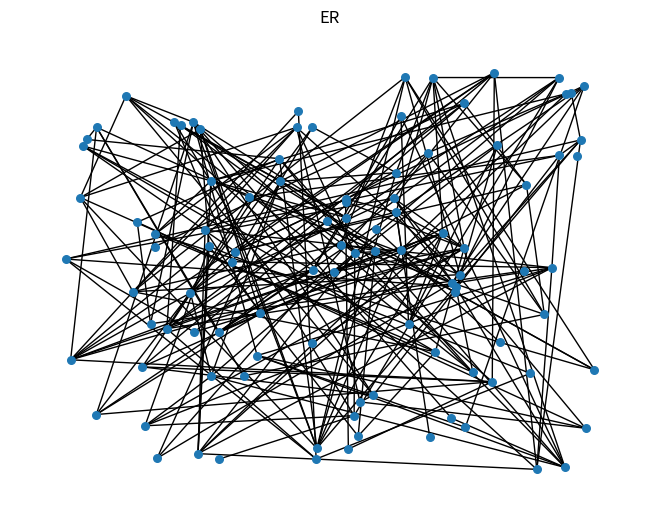

Generate this figure with matplotlib:
# -*- coding:utf-8 -*-


# ER模型
import networkx as ne #导入建网络模型包，命名ne
import matplotlib.pyplot as plt #导入科学绘图包，命名mp
#erdos renyi graphy
rg=ne.erdos_renyi_graph(100,0.05) #修改节点个数和连接概率
ps=ne.random_layout(rg)#布置框架
ne.draw(rg,ps,with_labels=False,node_size=30)
plt.xlabel("")#横坐标名字
plt.ylabel("")#纵坐标名字
plt.title("ER")
plt.show()
# print(rg.degree,len(rg.degree))
sum = 0
j = 0
for i in rg.degree:
    sum = sum + i[1]
print(sum/len(rg.degree))
print(ne.average_clustering(rg))
